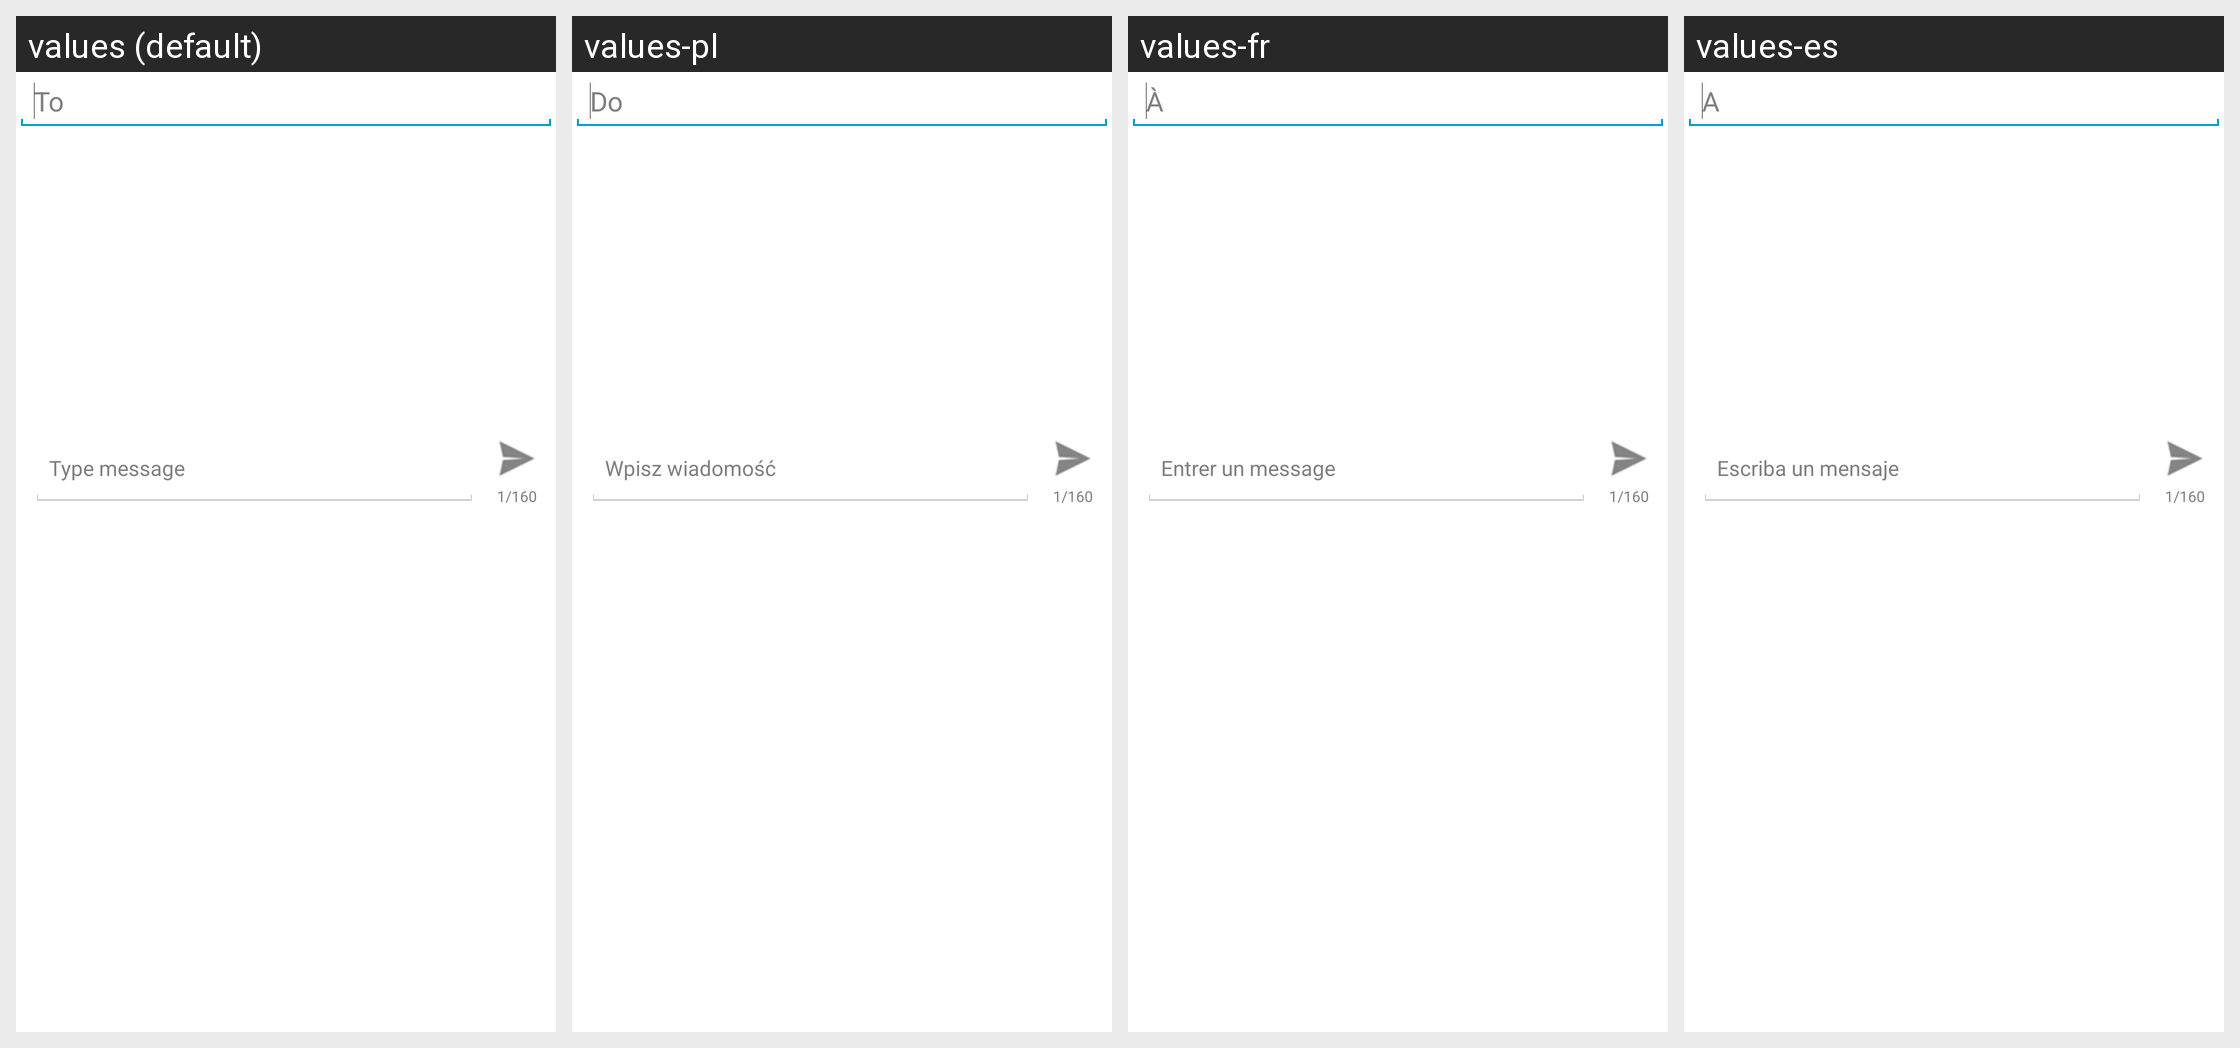

Strings drawn on this Android screen and how each of the app's shown locales translates them:
Android screen res/layout/send_to.xml rendered under 4 locales, left to right: values (default), values-pl, values-fr, values-es. Device: Nexus 5 (rendered at 1080×1920; each locale shown at half size, 540×960, under a caption strip naming it); theme AppTheme.
Other locales in the repository, not shown: values-ar, values-cs, values-de, values-de-rDE, values-it, values-pt, values-ru, values-sr, values-tr, values-vi, values-zh-rCN, values-zh-rTW.
Strings drawn on this screen, with the default value and each locale's value (text and hints the layout hard-codes, and strings that could not be matched under every locale, appear in the picture but are not listed):

contact_entry
  values: To
  values-pl: Do
  values-fr: À
  values-es: A

type_message
  values: Type message
  values-pl: Wpisz wiadomość
  values-fr: Entrer un message
  values-es: Escriba un mensaje

chars
  values: 1/160
  values-pl: 1/160
  values-fr: 1/160
  values-es: 1/160
